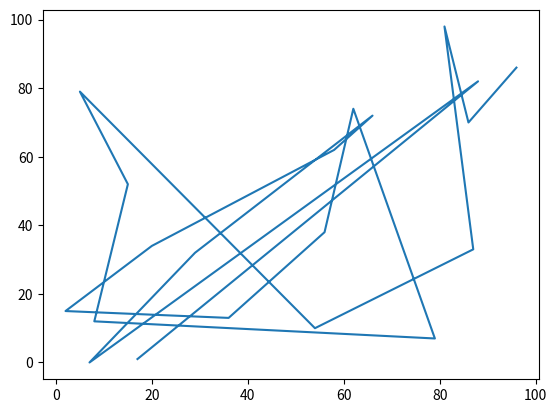

Reproduce this figure in Python.
import matplotlib.pyplot as plt
import random

dados1 = random.sample(range(100), k=20)
dados2 = random.sample(range(100), k=20)

plt.plot(dados1, dados2)
